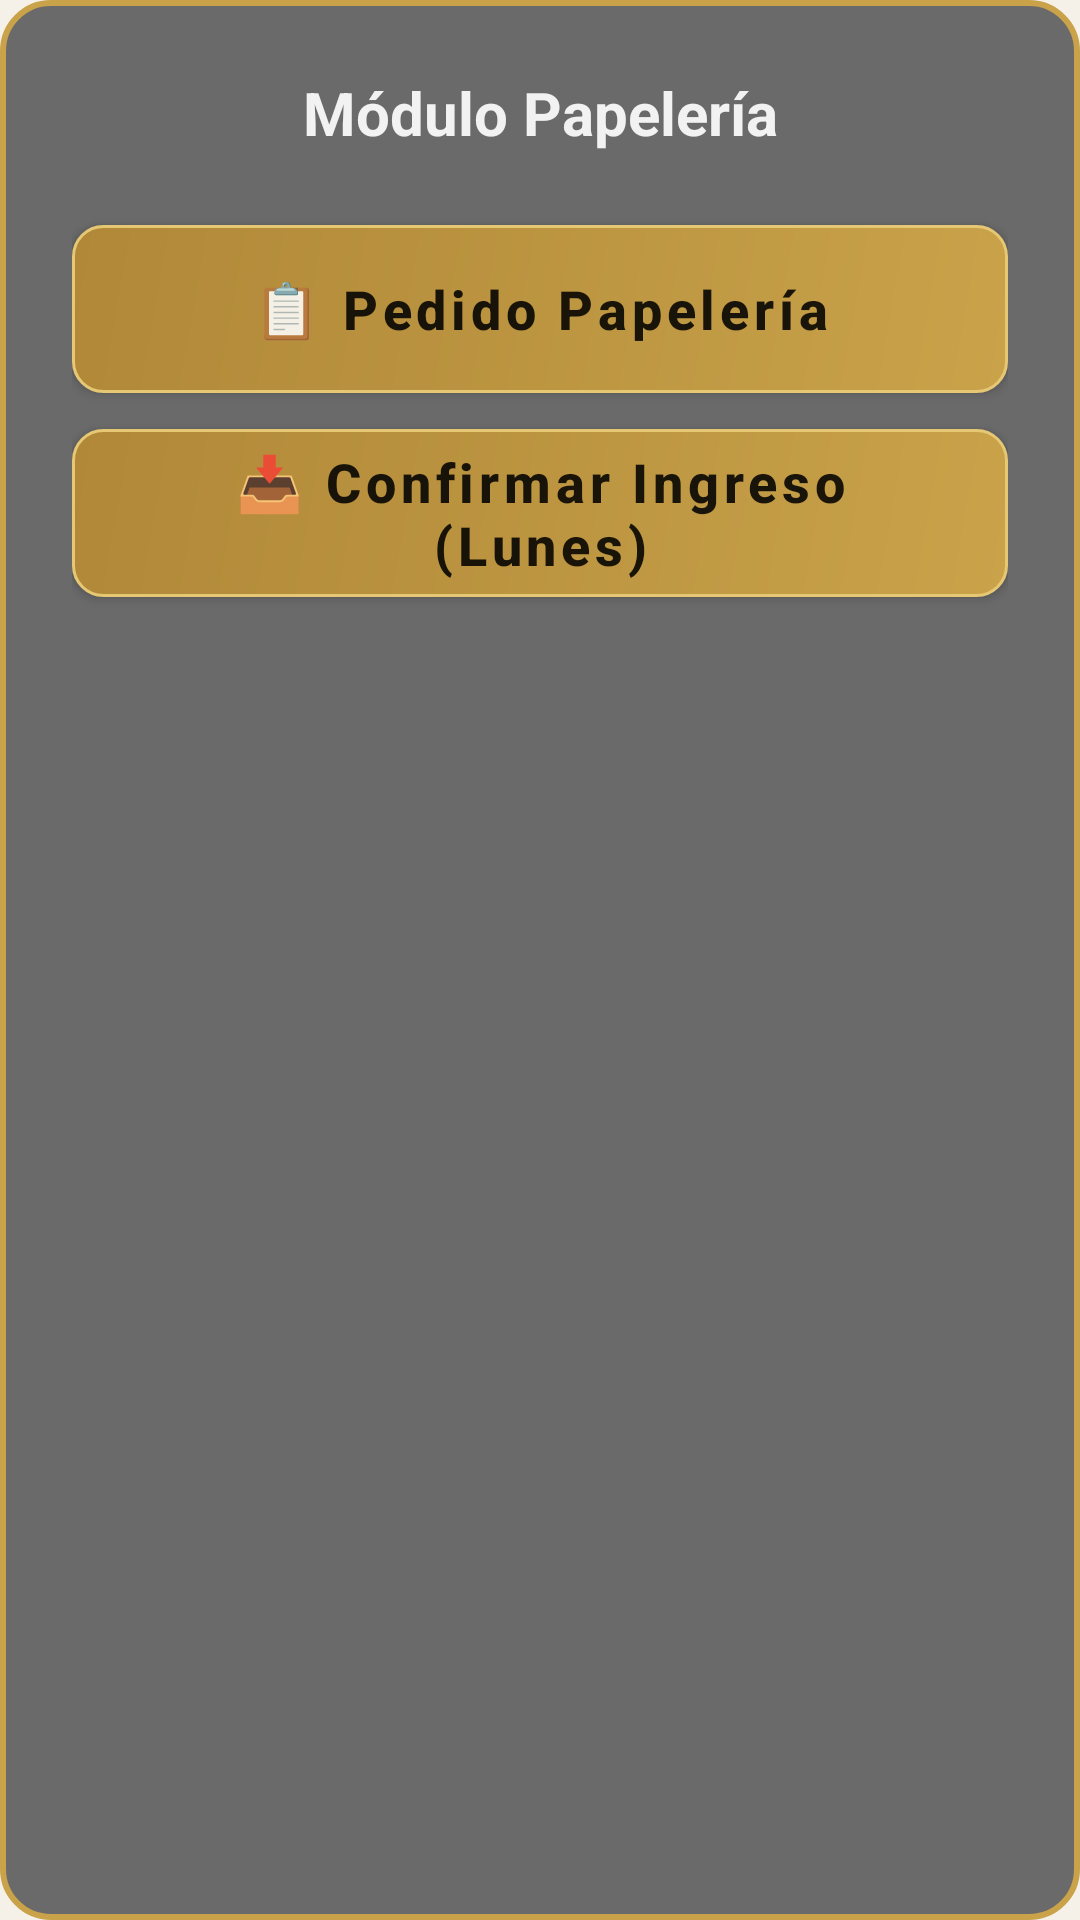

The Android layout XML behind this screen, and the referenced resources:
<!-- AndroidManifest.xml: application theme Theme.InventarioApp -->
<!-- res/layout/dialog_menu_papeleria.xml -->
<?xml version="1.0" encoding="utf-8"?>
<LinearLayout xmlns:android="http://schemas.android.com/apk/res/android"
    android:layout_width="match_parent"
    android:layout_height="wrap_content"
    android:orientation="vertical"
    android:padding="24dp"
    android:background="@drawable/dialog_menu_background">

    
    <TextView
        android:layout_width="match_parent"
        android:layout_height="wrap_content"
        android:text="Módulo Papelería"
        android:textSize="20sp"
        android:textStyle="bold"
        android:textColor="@color/brand_white"
        android:gravity="center"
        android:layout_marginBottom="24dp" />

    
    <androidx.appcompat.widget.AppCompatButton
        android:id="@+id/btnPedidoPapeleria"
        android:layout_width="match_parent"
        android:layout_height="56dp"
        android:layout_marginBottom="12dp"
        android:background="@drawable/button_primary_background"
        android:textColor="?android:attr/textColorPrimary"
        android:textSize="18sp"
        android:textStyle="bold"
        android:gravity="center"
        android:paddingStart="24dp"
        android:paddingEnd="24dp"
        android:text="📋 Pedido Papelería" />

    
    <androidx.appcompat.widget.AppCompatButton
        android:id="@+id/btnConfirmarIngresoPapeleria"
        android:layout_width="match_parent"
        android:layout_height="56dp"
        android:background="@drawable/button_primary_background"
        android:textColor="?android:attr/textColorPrimary"
        android:textSize="18sp"
        android:textStyle="bold"
        android:gravity="center"
        android:paddingStart="24dp"
        android:paddingEnd="24dp"
        android:text="📥 Confirmar Ingreso (Lunes)" />

</LinearLayout>
<!-- resources referenced by this layout -->
<resources>
  <color name="brand_white">#F2F2F2</color>
  <!-- drawable button_primary_background (drawable) -->
  <?xml version="1.0" encoding="utf-8"?>
  <shape xmlns:android="http://schemas.android.com/apk/res/android"
      android:shape="rectangle">
      <gradient
          android:angle="135"
          android:startColor="@color/brand_gold"
          android:endColor="@color/brand_gold_dark"
          android:type="linear"/>
      <corners android:radius="10dp"/>
      <stroke android:width="1dp" android:color="@color/brand_gold_light"/>
  </shape>
  <!-- drawable dialog_menu_background (drawable) -->
  <?xml version="1.0" encoding="utf-8"?>
  <shape xmlns:android="http://schemas.android.com/apk/res/android"
      android:shape="rectangle">
      <solid android:color="@color/brand_grey_dark" />
      <corners android:radius="16dp" />
      <stroke 
          android:width="2dp" 
          android:color="@color/brand_gold" />
  </shape>
  <color name="brand_gold">#C9A24A</color>
  <color name="brand_gold_dark">#B08838</color>
  <color name="brand_gold_light">#E6C874</color>
  <color name="brand_grey_dark">#6A6A6A</color>
  <color name="brand_black">#1C1C1C</color>
  <color name="background_color">#F5F0E8</color>
  <color name="surface_color">#FFFFFF</color>
  <color name="on_surface">#1C1C1C</color>
  <style name="Widget.Inventario.TextInputLayout" parent="Widget.MaterialComponents.TextInputLayout.OutlinedBox">
          <item name="boxCornerRadiusTopStart">10dp</item>
          <item name="boxCornerRadiusTopEnd">10dp</item>
          <item name="boxCornerRadiusBottomStart">10dp</item>
          <item name="boxCornerRadiusBottomEnd">10dp</item>
          <item name="boxStrokeColor">@color/brand_gold</item>
          <item name="boxStrokeWidth">2dp</item>
          <item name="hintTextColor">@color/brand_gold_dark</item>
      </style>
  <style name="Widget.Inventario.Button.Primary" parent="Widget.MaterialComponents.Button">
          <item name="android:background">@drawable/bg_button_primary</item>
          <item name="backgroundTint">@null</item>
          <item name="android:textColor">@color/brand_black</item>
          <item name="android:textSize">16sp</item>
          <item name="android:textStyle">bold</item>
          <item name="android:minHeight">52dp</item>
          <item name="android:paddingStart">24dp</item>
          <item name="android:paddingEnd">24dp</item>
          <item name="textAllCaps">false</item>
          <item name="elevation">2dp</item>
      </style>
  <style name="Widget.Inventario.Card" parent="Widget.MaterialComponents.CardView">
          <item name="cardBackgroundColor">@color/surface_color</item>
          <item name="cardCornerRadius">16dp</item>
          <item name="cardElevation">2dp</item>
          <item name="contentPadding">16dp</item>
          <item name="strokeColor">@color/web_border</item>
          <item name="strokeWidth">1dp</item>
      </style>
  <style name="Theme.InventarioApp.AlertDialog" parent="ThemeOverlay.MaterialComponents.Dialog.Alert">
          <item name="android:colorBackground">@color/surface_color</item>
          <item name="colorSurface">@color/surface_color</item>
          <item name="android:textColorPrimary">@color/web_text_primary</item>
          <item name="android:textColor">@color/web_text_primary</item>
      </style>
  <!-- drawable bg_button_primary (drawable) -->
  <?xml version="1.0" encoding="utf-8"?>
  <ripple xmlns:android="http://schemas.android.com/apk/res/android"
      android:color="@color/brand_gold_light">
      <item>
          <shape android:shape="rectangle">
              <gradient
                  android:angle="135"
                  android:startColor="@color/brand_gold"
                  android:endColor="@color/brand_gold_dark"
                  android:type="linear"/>
              <corners android:radius="10dp"/>
              <stroke android:width="1dp" android:color="@color/brand_gold_light"/>
          </shape>
      </item>
  </ripple>
  <color name="web_border">#E0D5B8</color>
  <color name="web_text_primary">#1C1C1C</color>
</resources>
